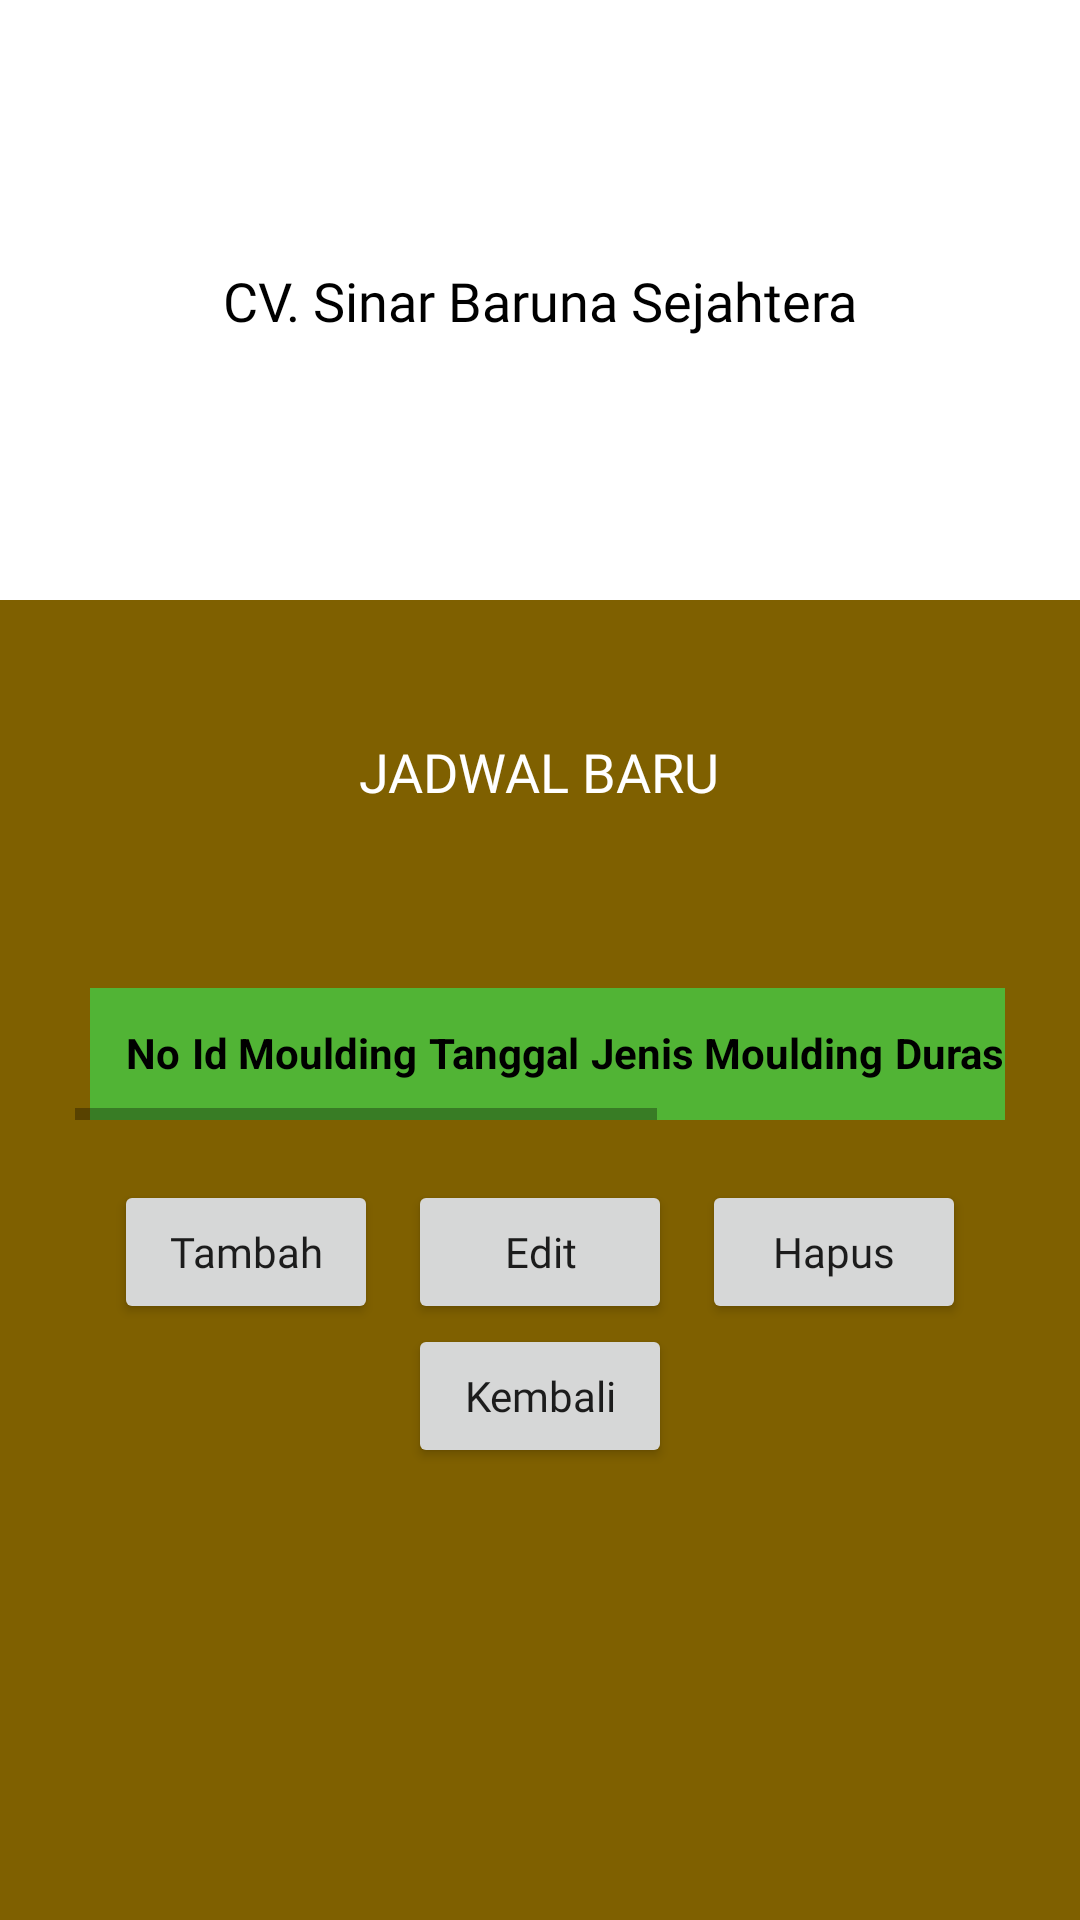

Android layout source for this screen:
<!-- AndroidManifest.xml: activity theme Theme.AppCompat.Light.NoActionBar -->
<!-- res/layout/activity_jadwal_baru.xml -->
<?xml version="1.0" encoding="utf-8"?>
<androidx.constraintlayout.widget.ConstraintLayout
    xmlns:android="http://schemas.android.com/apk/res/android"
    xmlns:app="http://schemas.android.com/apk/res-auto"
    xmlns:tools="http://schemas.android.com/tools"
    android:id="@+id/main"
    android:layout_width="match_parent"
    android:layout_height="match_parent"
    android:orientation="vertical"
    android:background="@color/primary"
    tools:context=".JadwalBaruActivity">

    <androidx.constraintlayout.widget.ConstraintLayout
        android:id="@+id/headerLayout"
        android:layout_width="match_parent"
        android:layout_height="200dp"
        android:orientation="vertical"
        android:padding="25dp"
        android:background="@color/white"
        android:gravity="center"
        app:layout_constraintTop_toTopOf="parent">

        <TextView
            android:layout_width="wrap_content"
            android:layout_height="wrap_content"
            android:text="CV. Sinar Baruna Sejahtera"
            android:fontFamily="@font/montseratbold"
            android:textColor="@color/black"
            android:textSize="18sp"
            app:layout_constraintTop_toTopOf="parent"
            app:layout_constraintBottom_toBottomOf="parent"
            app:layout_constraintStart_toStartOf="parent"
            app:layout_constraintEnd_toEndOf="parent"/>
    </androidx.constraintlayout.widget.ConstraintLayout>

    <ScrollView
        android:layout_width="match_parent"
        android:layout_height="0dp"
        app:layout_constraintTop_toBottomOf="@id/headerLayout"
        app:layout_constraintBottom_toBottomOf="parent">

        <LinearLayout
            android:layout_width="match_parent"
            android:layout_height="wrap_content"
            android:layout_marginTop="20dp"
            android:orientation="vertical"
            android:padding="25dp"
            android:layout_gravity="center_horizontal">

            <TextView
                android:layout_width="wrap_content"
                android:layout_height="wrap_content"
                android:layout_gravity="center"
                android:fontFamily="@font/montseratbold"
                android:text="Jadwal Baru"
                android:textAllCaps="true"
                android:textColor="@color/white"
                android:textSize="18sp"/>
            <ImageView
                android:id="@+id/downloadexcel"
                android:layout_width="50dp"
                android:layout_height="50dp"
                android:src="@drawable/downloadexcel"
                android:layout_gravity="end"/>


            <HorizontalScrollView
                android:layout_width="match_parent"
                android:layout_height="wrap_content"
                tools:layout_editor_absoluteX="25dp"
                tools:layout_editor_absoluteY="75dp">

                <TableLayout
                    android:id="@+id/tablelayout"
                    android:layout_width="match_parent"
                    android:layout_height="match_parent"
                    android:layout_marginTop="10dp"
                    android:paddingLeft="5dp"
                    android:paddingRight="5dp"
                    android:stretchColumns="*">

                    <TableRow
                        android:background="#51B435"
                        android:padding="10dp">

                        <TextView
                            android:layout_width="wrap_content"
                            android:layout_height="wrap_content"
                            android:layout_weight="1"
                            android:padding="2dp"
                            android:text="No"
                            android:textColor="@color/black"
                            android:textStyle="bold" />

                        <TextView
                            android:layout_width="wrap_content"
                            android:layout_height="wrap_content"
                            android:layout_weight="1"
                            android:padding="2dp"
                            android:text="Id Moulding"
                            android:textColor="@color/black"
                            android:textStyle="bold" />

                        <TextView
                            android:layout_width="wrap_content"
                            android:layout_height="wrap_content"
                            android:layout_weight="1"
                            android:padding="2dp"
                            android:text="Tanggal"
                            android:textColor="@color/black"
                            android:textStyle="bold" />

                        <TextView
                            android:layout_width="wrap_content"
                            android:layout_height="wrap_content"
                            android:layout_weight="1"
                            android:padding="2dp"
                            android:text="Jenis Moulding"
                            android:textColor="@color/black"
                            android:textStyle="bold" />

                        <TextView
                            android:layout_width="wrap_content"
                            android:layout_height="wrap_content"
                            android:layout_weight="1"
                            android:padding="2dp"
                            android:text="Durasi"
                            android:textColor="@color/black"
                            android:textStyle="bold" />

                        <TextView
                            android:layout_width="wrap_content"
                            android:layout_height="wrap_content"
                            android:layout_weight="1"
                            android:padding="2dp"
                            android:text="Mulai Tanggal"
                            android:textColor="@color/black"
                            android:textStyle="bold" />

                        <TextView
                            android:layout_width="wrap_content"
                            android:layout_height="wrap_content"
                            android:layout_weight="1"
                            android:padding="2dp"
                            android:text="Pic"
                            android:textColor="@color/black"
                            android:textStyle="bold" />

                        <Spinner
                            android:id="@+id/keterangantable"
                            android:layout_width="wrap_content"
                            android:layout_height="wrap_content"
                            android:layout_weight="1"
                            android:padding="2dp"
                            android:spinnerMode="dropdown"
                            android:textColor="@color/black"
                            android:textStyle="bold" />
                    </TableRow>
                </TableLayout>
            </HorizontalScrollView>

            <LinearLayout
                android:layout_width="wrap_content"
                android:layout_height="wrap_content"
                android:layout_gravity="center"
                android:layout_marginTop="20dp">

                <Button
                    android:id="@+id/btn_tambah"
                    android:layout_width="wrap_content"
                    android:layout_height="wrap_content"
                    android:layout_gravity="center"
                    android:fontFamily="@font/montseratbold"
                    android:text="Tambah"
                    android:textAllCaps="false" />

                <Button
                    android:id="@+id/btn_edit"
                    android:layout_width="wrap_content"
                    android:layout_height="wrap_content"
                    android:layout_gravity="center"
                    android:layout_marginStart="10dp"
                    android:fontFamily="@font/montseratbold"
                    android:text="Edit"
                    android:textAllCaps="false" />

                <Button
                    android:id="@+id/btn_hapus"
                    android:layout_width="wrap_content"
                    android:layout_height="wrap_content"
                    android:layout_gravity="center"
                    android:layout_marginStart="10dp"
                    android:fontFamily="@font/montseratbold"
                    android:onClick="onDeletedClicked"
                    android:text="Hapus"
                    android:textAllCaps="false" />
            </LinearLayout>

            <Button
                android:id="@+id/btn_kembali"
                android:layout_width="wrap_content"
                android:layout_height="wrap_content"
                android:layout_gravity="center"
                android:fontFamily="@font/montseratbold"
                android:text="Kembali"
                android:textAllCaps="false" />
        </LinearLayout>
    </ScrollView>
</androidx.constraintlayout.widget.ConstraintLayout>
<!-- resources referenced by this layout -->
<resources>
  <color name="black">#FF000000</color>
  <color name="primary">#7F6000</color>
  <color name="white">#FFFFFFFF</color>
</resources>
